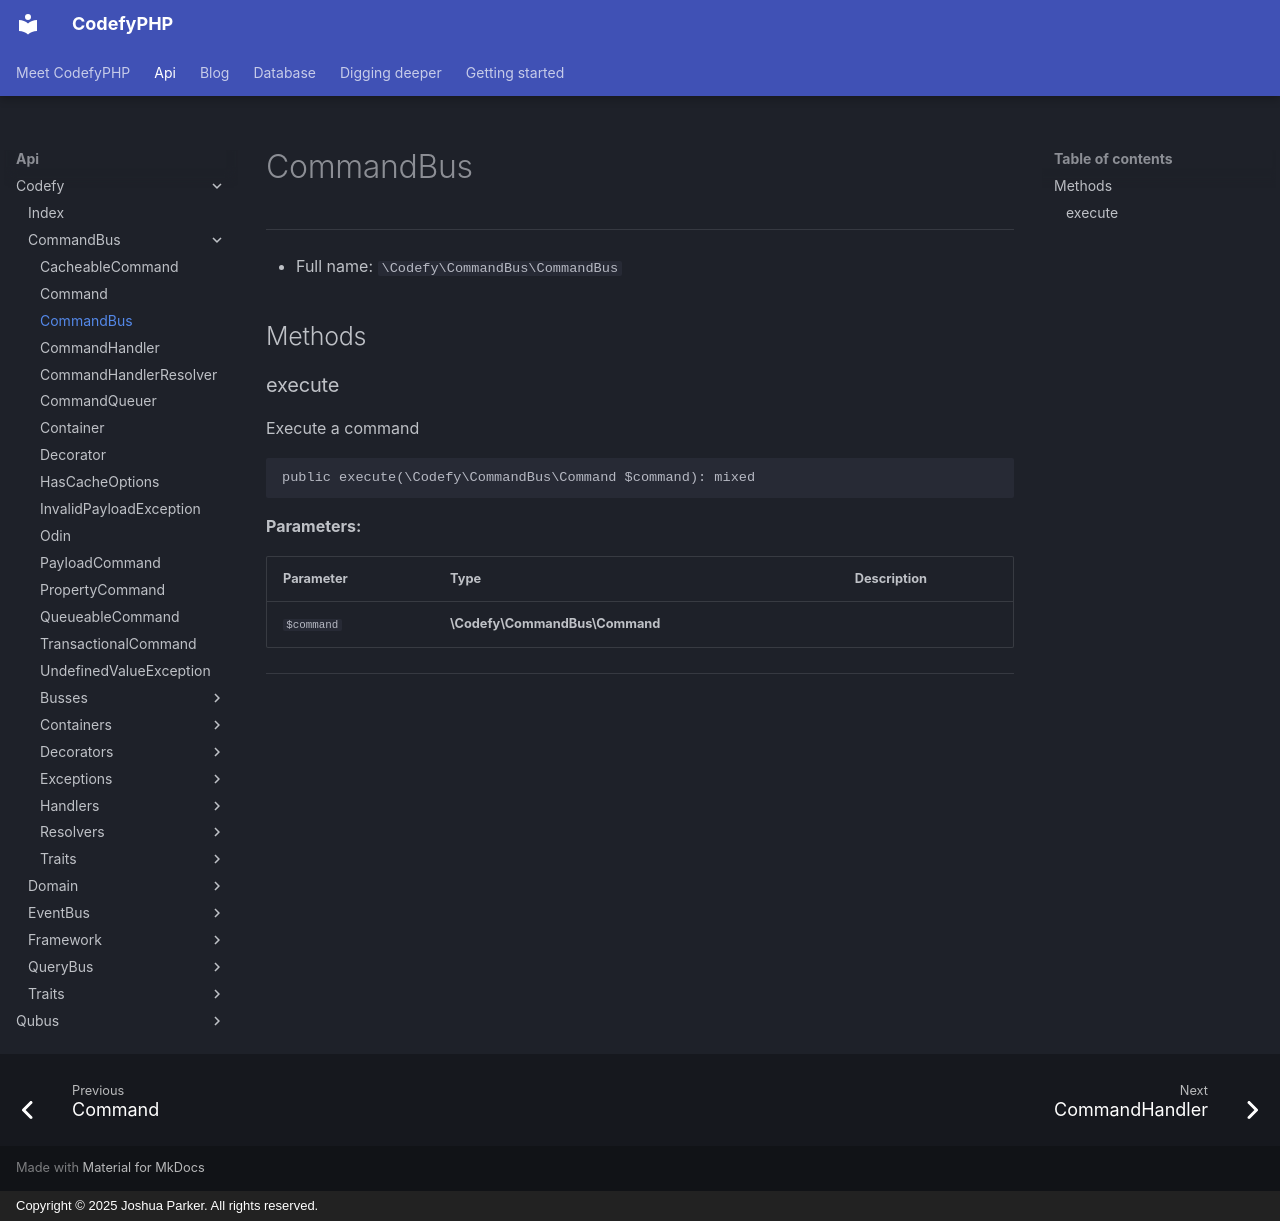

repository: codefyphp/docs · page: api/Codefy/CommandBus/CommandBus/index.html · generator: mkdocs · copyright: Copyright © 2025 Joshua Parker. All rights reserved.

# CommandBus

***

* Full name: `\Codefy\CommandBus\CommandBus`

## Methods

### execute

Execute a command

```php
public execute(\Codefy\CommandBus\Command $command): mixed
```

**Parameters:**

| Parameter  | Type                           | Description |
|------------|--------------------------------|-------------|
| `$command` | **\Codefy\CommandBus\Command** |             |

***
